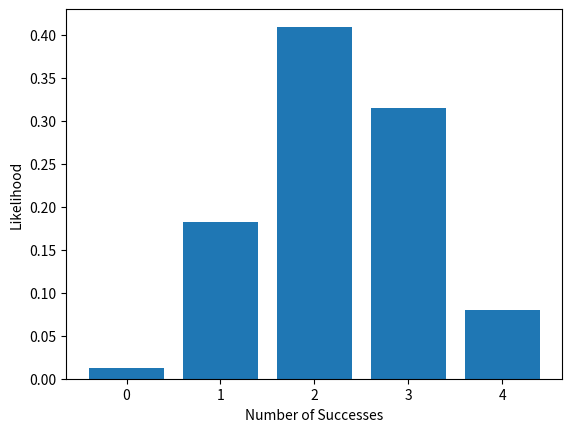

The script that saved this image:
import numpy as np
from scipy.special import binom
import matplotlib.pyplot as plt


def at_least_m_of_n(num_succ, num_roll, succ_prob, fail_prob):
  output = 0
  for k in range(num_succ, num_roll+1):
    output += binom(num_roll,k) * (succ_prob)**k * (fail_prob)**(num_roll-k)
  return output


def exactly_m_of_n(num_succ, num_roll, succ_prob, fail_prob):
  return binom(num_roll,num_succ) * (succ_prob)**num_succ * (fail_prob)**(num_roll-num_succ)


def test_full(dice_pool, skill, dn, verbose=True):

  probabilities = np.zeros((int(dice_pool+skill[1]+1), skill[1]+1))
  for i in range(int(dice_pool+1)):
    base_prob = exactly_m_of_n(i, dice_pool, ((7-dn[0])/6), ((dn[0]-1)/6))
    foci_prob = np.zeros((skill[1], skill[1]))
    # focus calculations
    if i + 1 <= int(dice_pool):
      if skill[1] == 1:
        # focus variants for gaining 1 success
        # at least 1 DN-1
        focus_1_1 = base_prob * at_least_m_of_n(1, dice_pool-i, 1/(dn[0]-1), (dn[0]-2)/(dn[0]-1))
        # redirect to appropriate success bin
        foci_prob[0,0] += focus_1_1

      elif skill[1] == 2:
        # focus variants for gaining 1 success
        # exactly 1 DN-1
        focus_1_1 = base_prob * exactly_m_of_n(1, dice_pool-i, 1/(dn[0]-1), (dn[0]-2)/(dn[0]-1))
        # redirect to appropriate success bin
        foci_prob[0,0] += focus_1_1
        if dn[0] > 2:
          # exactly 0 DN-1 and at least 1 DN-2
          focus_1_2 = base_prob * exactly_m_of_n(0, dice_pool-i, 1/(dn[0]-1), (dn[0]-2)/(dn[0]-1)) * at_least_m_of_n(1, dice_pool-i, 1/(dn[0]-2), (dn[0]-3)/(dn[0]-2))
          # redirect to appropriate success bin
          foci_prob[0,1] += focus_1_2

        # focus variants for gaining 2 success
        if i + 2 <= int(dice_pool):
          # at least 2 DN-1
          focus_2_2 = base_prob * at_least_m_of_n(2, dice_pool-i, 1/(dn[0]-1), (dn[0]-2)/(dn[0]-1))
          # redirect to appropriate success bin
          foci_prob[1,1] += focus_2_2

      elif skill[1] == 3:
        # focus variants for gaining 1 success
        if dn[0] > 2:
          # exactly 1 DN-1 and exactly 0 DN-2
          focus_1_1 = base_prob * exactly_m_of_n(1, dice_pool-i, 1/(dn[0]-1), (dn[0]-2)/(dn[0]-1)) * exactly_m_of_n(0, dice_pool-i-1, 1/(dn[0]-2), (dn[0]-3)/(dn[0]-2))
          # redirect to appropriate success bin
          foci_prob[0,0] += focus_1_1
          # exactly 0 DN-1 and at least 1 DN-2
          focus_1_2 = base_prob * exactly_m_of_n(0, dice_pool-i, 1/(dn[0]-1), (dn[0]-2)/(dn[0]-1)) * at_least_m_of_n(1, dice_pool-i, 1/(dn[0]-2), (dn[0]-3)/(dn[0]-2))
          # redirect to appropriate success bin
          foci_prob[0,1] += focus_1_2
        if dn[0] > 3:
          # exactly 0 DN-1 and exactly 0 DN-2 and at least 1 DN-3
          focus_1_3 = base_prob * exactly_m_of_n(0, dice_pool-i, 1/(dn[0]-1), (dn[0]-2)/(dn[0]-1)) * exactly_m_of_n(0, dice_pool-i, 1/(dn[0]-2), (dn[0]-3)/(dn[0]-2)) * at_least_m_of_n(1, dice_pool-i, 1/(dn[0]-3), (dn[0]-4)/(dn[0]-3))
          # redirect to appropriate success bin
          foci_prob[0,2] += focus_1_3

        # focus variants for gaining 2 successes
        if i + 2 <= int(dice_pool):
          # exactly 2 DN-1
          focus_2_2 = base_prob * exactly_m_of_n(2, dice_pool-i, 1/(dn[0]-1), (dn[0]-2)/(dn[0]-1))
          # redirect to appropriate success bin
          foci_prob[1,1] += focus_2_2
          if dn[0] > 2:
            # exactly 1 DN-1 and at least 1 DN-2
            focus_2_3 = base_prob * exactly_m_of_n(1, dice_pool-i, 1/(dn[0]-1), (dn[0]-2)/(dn[0]-1)) * at_least_m_of_n(1, dice_pool-i-1, 1/(dn[0]-2), (dn[0]-3)/(dn[0]-2))
            # redirect to appropriate success bin
            foci_prob[1,2] += focus_2_3

        # focus variants for gaining 3 successes
        if i + 3 <= int(dice_pool):
          # at least 3 DN-1
          focus_3_3 = base_prob * at_least_m_of_n(3, dice_pool-i, 1/(dn[0]-1), (dn[0]-2)/(dn[0]-1))
          # redirect to appropriate success bin
          foci_prob[2,2] += focus_3_3

    # properly assign probabilities
    base_prob -= np.sum(foci_prob)
    # track probabilities and foci count
    probabilities[i,0] += base_prob
    probabilities[i+1:i+skill[1]+1,1:] += foci_prob
    
  if verbose:
    print('Success likelihood: {:2.2%}'.format(np.sum(probabilities[dn[1]:,:])))

    print('Expected successes: {:2.3}'.format(np.matmul(range(dice_pool+1), np.sum(probabilities[:dice_pool+1], axis=1))))
    
    plt.bar(range(dice_pool+1), np.sum(probabilities[:dice_pool+1], axis=1))
    plt.xlabel('Number of Successes')
    plt.ylabel('Likelihood')
    plt.show()

    # for prob in probabilities[:dice_pool+1]:
    #   print('{:2.2%}'.format(prob))

  return probabilities[:-skill[1],:]


def test(dice_pool, skill, dn, verbose=True):

  probabilities = test_full(dice_pool, skill, dn, verbose=verbose)

  probabilities = np.sum(probabilities, axis=1)

  return probabilities


def extended_test(dice_pool, skill, dn, verbose=True):
  # find success probabilities for given dn difficulty
  probs = test(dice_pool, skill, dn, verbose=False)

  # compute probabilities across three tests
  probabilities = np.ones(1)
  for _ in range(3):
    probabilities = np.convolve(probabilities, probs)

  if verbose:
    print('Success likelihood: {:2.2%}'.format(np.sum(probabilities[dn[1]:])))

    print('Expected successes: {:2.3}'.format(np.matmul(range(dice_pool*3+1), probabilities)))
    
    plt.bar(range(dice_pool*3+1), probabilities)
    plt.xlabel('Number of Successes')
    plt.ylabel('Likelihood')
    plt.show()

    # for prob in probabilities:
    #   print('{:2.2%}'.format(prob))

  return probabilities[:dice_pool*3+1]



if __name__ == "__main__":

  # mind = 4
  # channelling = [1,2]
  # dn = [5,1]

  # test(mind, channelling, dn)

  # channelling = [2,1]

  # test(mind, channelling, dn)

  # mind = 4
  # medicine = [1,2]
  # dn = [4,3]

  # test(mind, medicine, dn)

  # medicine = [2,1]

  # test(mind, medicine, dn)

  # soul = 2
  # dn = [4,6]

  # skill = [1,1]
  # extended_test(soul, skill, dn)

  # skill = [2,1]
  # extended_test(soul, skill, dn)

  # skill = [1,2]
  # extended_test(soul, skill, dn)

  # skill = [2,2]
  # extended_test(soul, skill, dn)

  # skill = [3,2]
  # extended_test(soul, skill, dn)


  soul = 2
  skill = [2,2]
  dn = [5,1]

  test(soul+skill[0], skill, dn)
